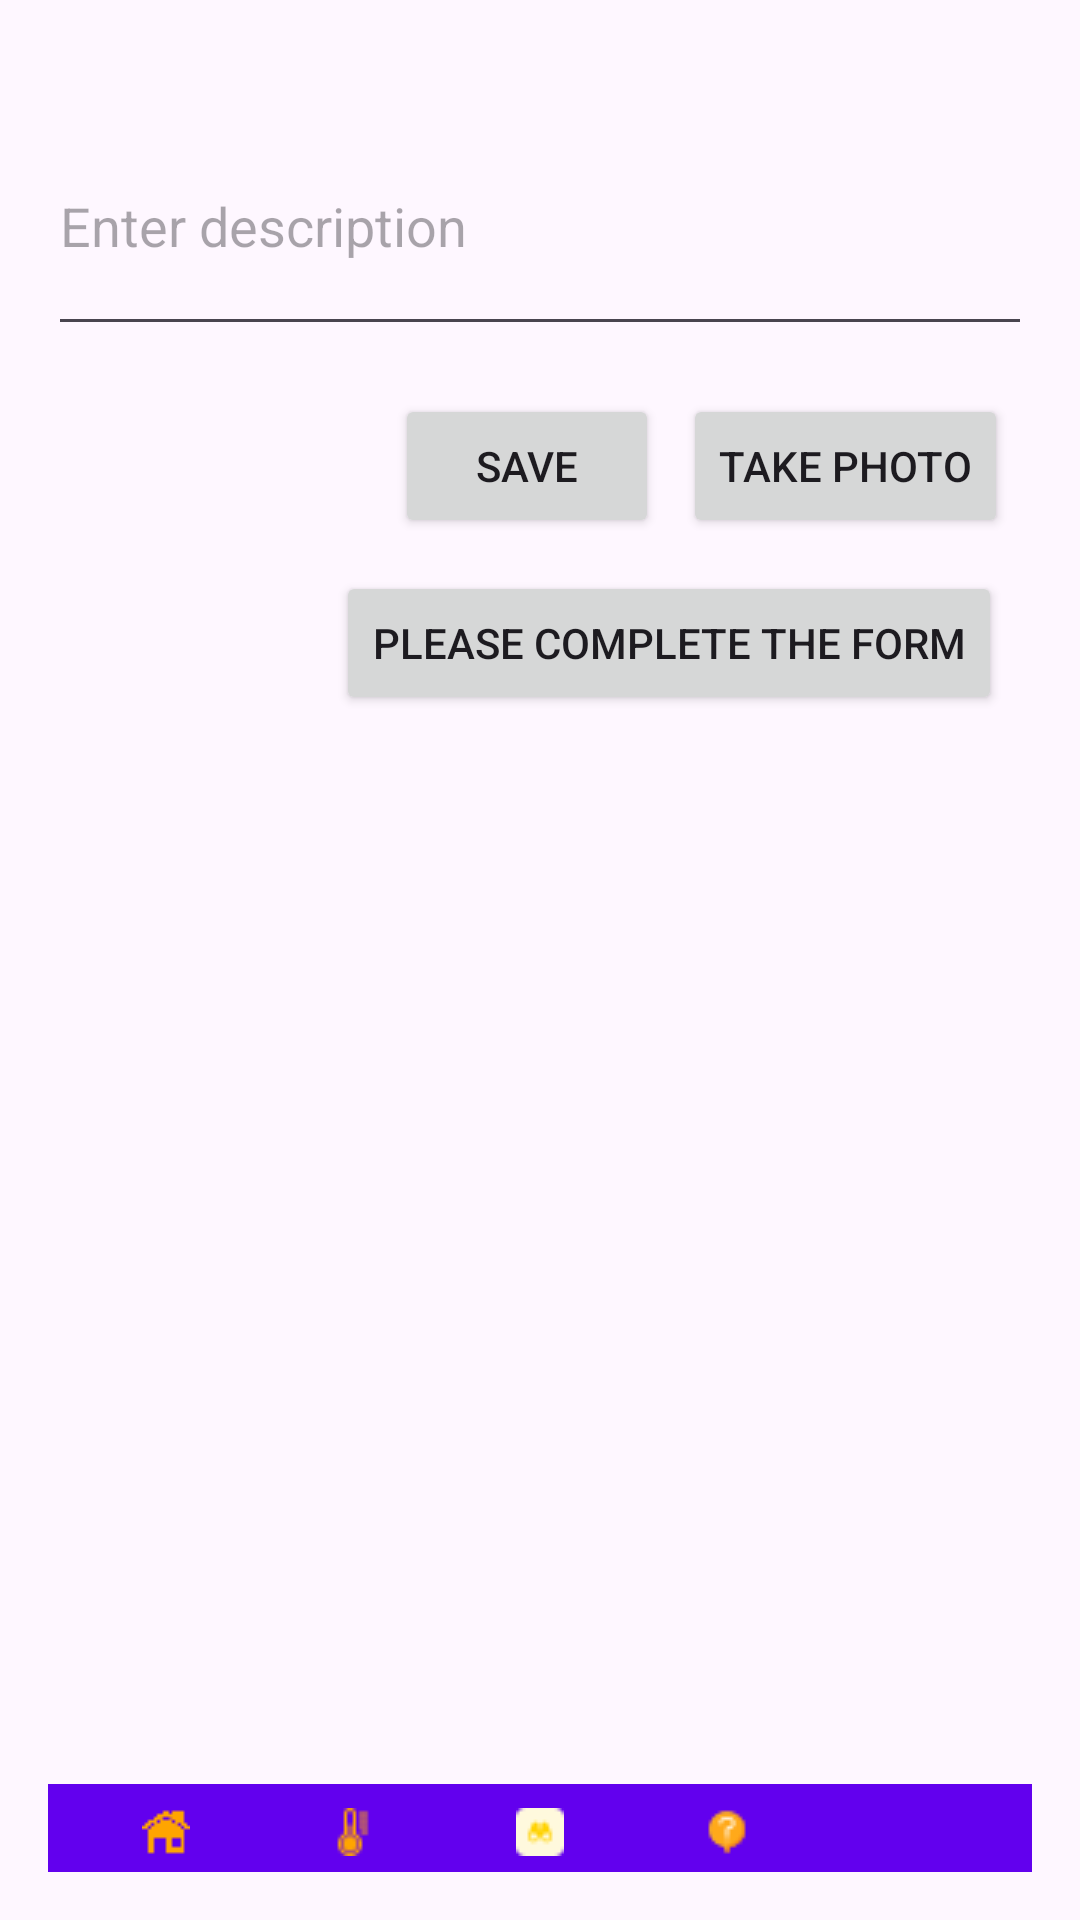

Reconstruct the res/layout file that produces this screen, plus the resources it refers to.
<!-- AndroidManifest.xml: application theme Theme.BEYONDTRAVEL -->
<!-- res/layout/activity_report.xml -->
<?xml version="1.0" encoding="utf-8"?>
<RelativeLayout xmlns:android="http://schemas.android.com/apk/res/android"
    android:layout_width="match_parent"
    android:layout_height="match_parent"
    android:padding="16dp">

    <ImageView
        android:id="@+id/imageView"
        android:layout_width="match_parent"
        android:layout_height="wrap_content"
        android:layout_marginBottom="16dp"
        android:adjustViewBounds="true"
        android:scaleType="centerCrop" />

    <EditText
        android:id="@+id/descriptionEditText"
        android:layout_width="match_parent"
        android:layout_height="wrap_content"
        android:layout_below="@id/imageView"
        android:layout_marginBottom="16dp"
        android:hint="Enter description"
        android:inputType="textMultiLine"
        android:minLines="3" />

    <Button
        android:id="@+id/takePhotoButton"
        android:layout_width="wrap_content"
        android:layout_height="wrap_content"
        android:layout_below="@id/descriptionEditText"
        android:layout_marginEnd="8dp"
        android:text="Take Photo"
        android:layout_alignParentEnd="true" />

    <Button
        android:id="@+id/saveButton"
        android:layout_width="wrap_content"
        android:layout_height="wrap_content"
        android:layout_below="@id/descriptionEditText"
        android:layout_toStartOf="@id/takePhotoButton"
        android:text="Save"
        android:layout_marginEnd="8dp" />

    <Button
        android:id="@+id/fillFormButton"
        android:layout_width="wrap_content"
        android:layout_height="wrap_content"
        android:layout_below="@id/saveButton"
        android:layout_alignParentEnd="true"
        android:layout_marginTop="11dp"
        android:layout_marginEnd="10dp"
        android:onClick="openForm"
        android:text="Please complete the form" />

    <include
        layout="@layout/layout_bottom_navigation"
        android:layout_width="match_parent"
        android:layout_height="wrap_content"
        android:layout_alignParentEnd="true"
        android:layout_alignParentBottom="true"
        android:layout_marginEnd="0dp"
        android:layout_marginBottom="-3dp" />

</RelativeLayout>
<!-- res/layout/layout_bottom_navigation.xml (included above) -->
<?xml version="1.0" encoding="utf-8"?>
<LinearLayout xmlns:android="http://schemas.android.com/apk/res/android"
    android:layout_width="match_parent"
    android:layout_height="wrap_content"
    android:orientation="horizontal"
    android:background="@color/colorPrimary"
    android:padding="8dp"
    android:gravity="center">

    <androidx.appcompat.widget.AppCompatImageButton
        android:id="@+id/buttonActivity1"
        android:layout_width="0dp"
        android:layout_height="wrap_content"
        android:layout_weight="1"
        android:src="@drawable/home"
        android:background="@android:color/transparent" />

    <androidx.appcompat.widget.AppCompatImageButton
        android:id="@+id/buttonActivity2"
        android:layout_width="0dp"
        android:layout_height="wrap_content"
        android:layout_weight="1"
        android:src="@drawable/temp"
        android:background="@android:color/transparent"/>

    <androidx.appcompat.widget.AppCompatImageButton
        android:id="@+id/buttonActivity3"
        android:layout_width="0dp"
        android:layout_height="wrap_content"
        android:layout_weight="1"
        android:src="@drawable/binoculares"
        android:background="@android:color/transparent" />
    <androidx.appcompat.widget.AppCompatImageButton
        android:id="@+id/buttonActivity4"
        android:layout_width="0dp"
        android:layout_height="wrap_content"
        android:layout_weight="1"
        android:src="@drawable/pregunta"
        android:background="@android:color/transparent"/>
    <androidx.appcompat.widget.AppCompatImageButton
        android:id="@+id/buttonActivity5"
        android:layout_width="0dp"
        android:layout_height="wrap_content"
        android:layout_weight="1"
        android:src="@drawable/info"
        android:background="@android:color/transparent" />
</LinearLayout>
<!-- resources referenced by this layout -->
<resources>
  <!-- drawable binoculares: png bitmap (drawable, 423 bytes) -->
  <!-- drawable home: png bitmap (drawable, 1150 bytes) -->
  <!-- drawable pregunta: png bitmap (drawable, 546 bytes) -->
  <!-- drawable temp: png bitmap (drawable, 350 bytes) -->
  <style name="Theme.BEYONDTRAVEL" parent="Base.Theme.BEYONDTRAVEL" />
  <style name="Base.Theme.BEYONDTRAVEL" parent="Theme.Material3.DayNight.NoActionBar">
          
          
      </style>
  <!-- not gathered from this repository: default colours our renderer supplied (Android Studio template values) -->
  <color name="colorPrimary">#FF6200EE</color>
</resources>
